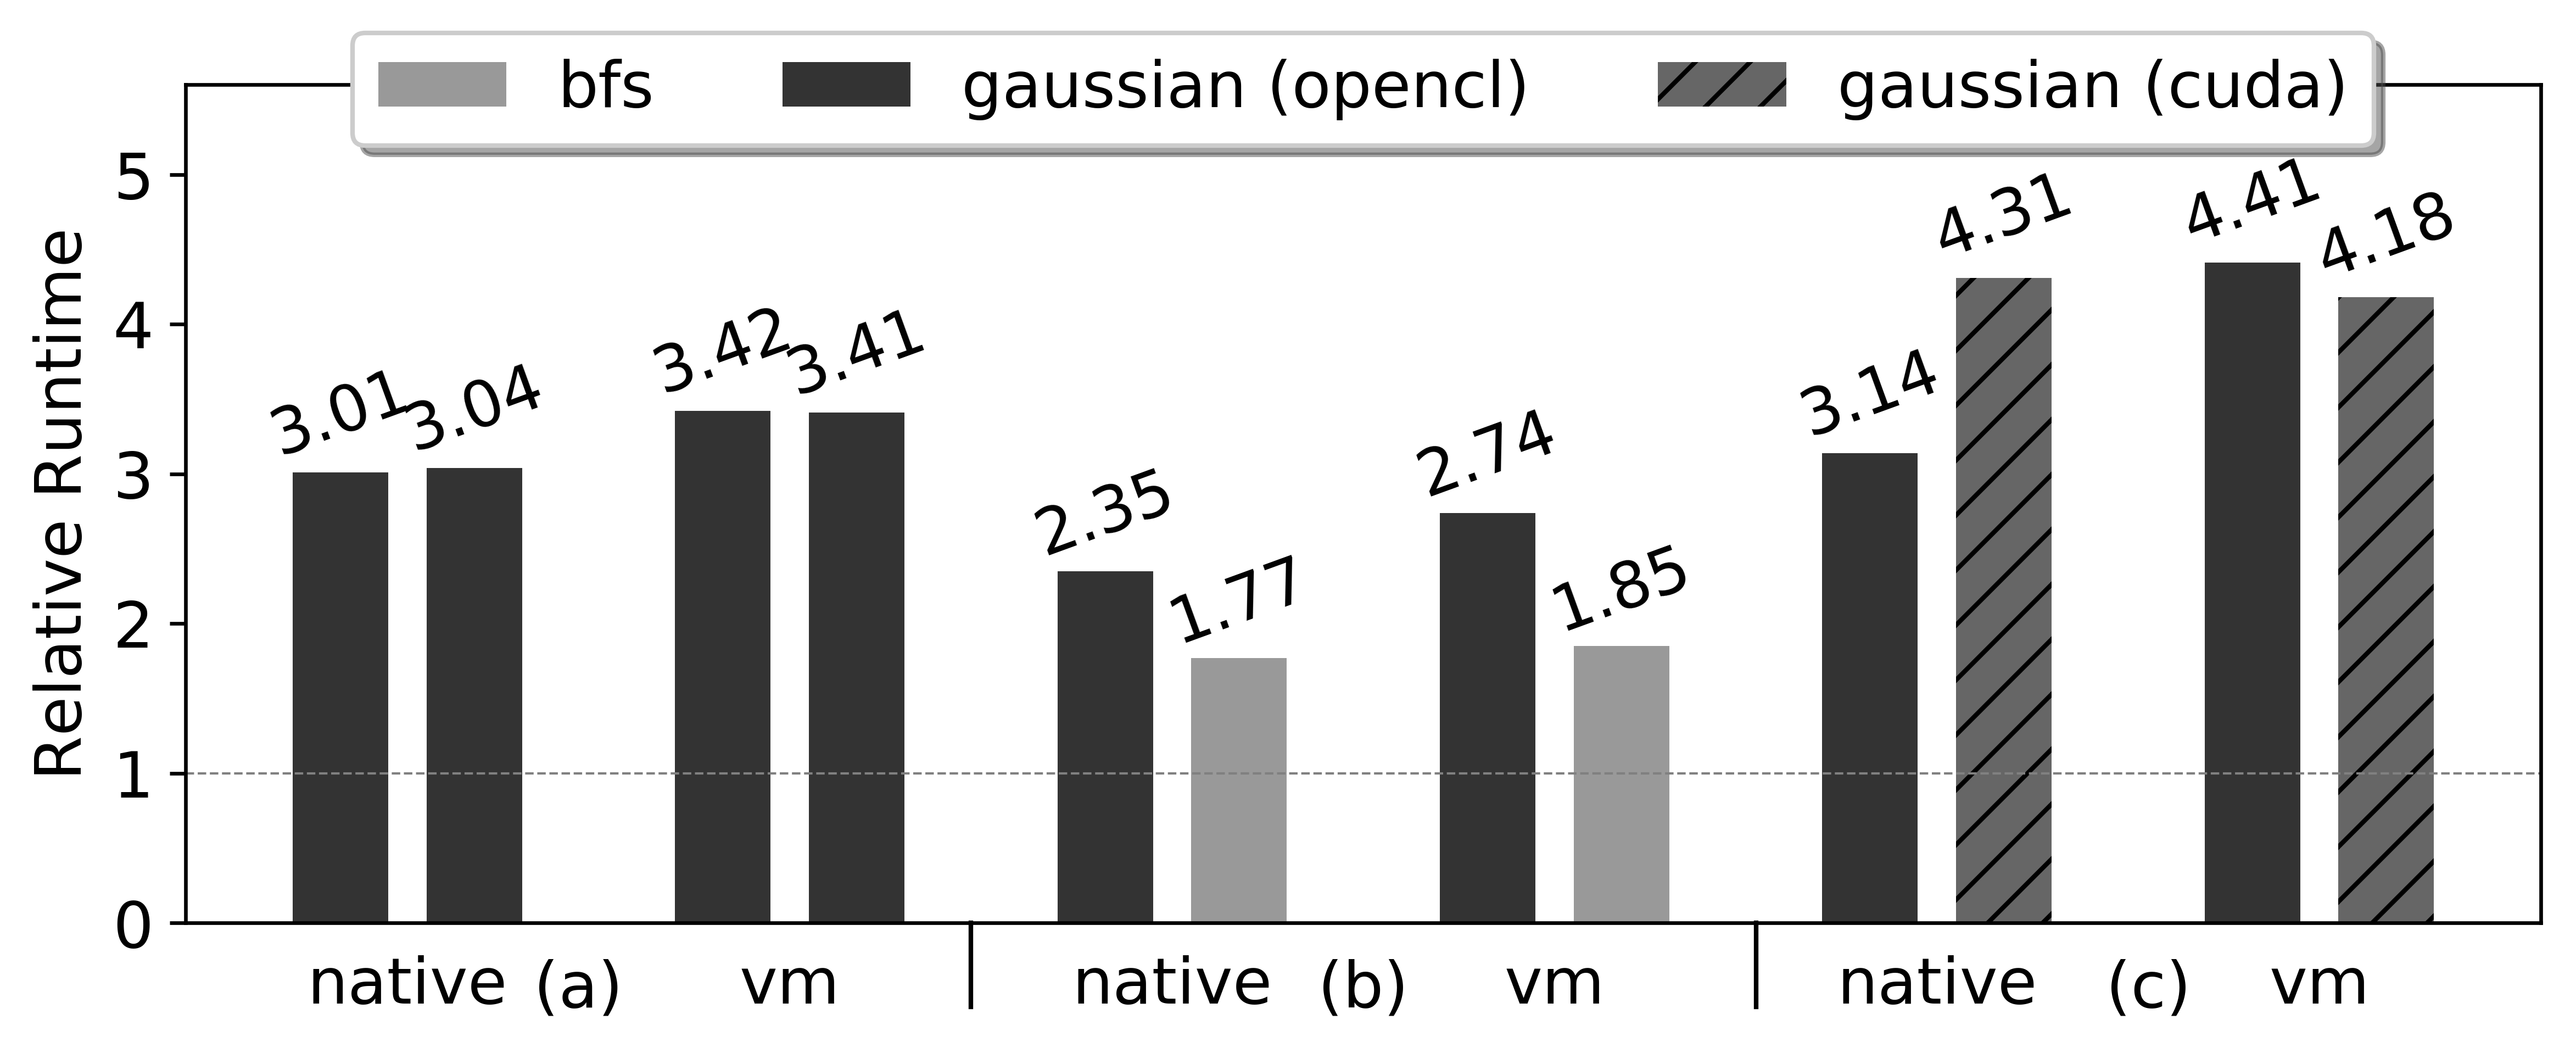

Write Python code to recreate this figure.
import numpy as np
import matplotlib.pyplot as plt
import matplotlib as mpl
from matplotlib.ticker import AutoMinorLocator
from collections import namedtuple

from pygments.util import xrange


mpl.rcParams.update({'font.size': 14})

def add_line(ax, xpos, ypos):
    line = plt.Line2D([xpos, xpos], [0, ypos],
                      transform=ax.transAxes, color='black', linewidth=1)
    line.set_clip_on(False)
    ax.add_line(line)


#groupA
gaussianA1 = (3.01, 3.42)
gaussianA2 = (3.04, 3.41)

#groupB
gaussianB = (2.35, 2.74)
bfsB = (1.77, 1.85)

#groupC
clC = (3.14, 4.41)
cudaC = (4.31, 4.18)

label = ('native', 'vm', 'native', 'vm', 'native', 'vm')
group_label = ('(a)', '(b)', '(c)')

fig, ax = plt.subplots()

index = [0,1,2,3,4,5]
indexA = np.arange(2)
indexB = np.arange(2)+2
indexC = np.arange(2)+4
bar_width = 0.25
plt.ylim(0, 5.6)
plt.axhline(y=1, color='grey', linewidth=0.5,linestyle='--')

minorLocator = AutoMinorLocator(1)
ax.xaxis.set_minor_locator(minorLocator)
plt.tick_params(which='minor', length=4)
plt.tick_params(which='major', bottom=False,top=False)

dist = 0.7
rgaussianA1 = ax.bar(indexA-dist*bar_width, gaussianA1, bar_width, alpha=0.8, color='black')
rgaussianA2 = ax.bar(indexA+dist*bar_width, gaussianA2, bar_width, alpha=0.8, color='black')

rgaussianB = ax.bar(indexB-dist*bar_width, gaussianB, bar_width, alpha=0.8, color='black')
rbfsB = ax.bar(indexB+dist*bar_width, bfsB, bar_width, alpha=0.4, color='black')

rclC = ax.bar(indexC-dist*bar_width, clC, bar_width, alpha=0.8, color='black')
rcudaC = ax.bar(indexC+dist*bar_width, cudaC, bar_width, alpha=0.6, color='black', hatch='//')

ax.set_xticks(index)
ax.set_xticklabels(label)
#label_group_bar(ax, data)

scale = 1. / 3
for pos in [1, 2]:
    add_line(ax, pos * scale, -.1)
for pos in xrange(0, 3):
    lxpos = pos * scale + scale / 2
    ax.text(lxpos, -.1, group_label[pos], ha='center', transform=ax.transAxes)

fig.tight_layout()
plt.subplots_adjust(bottom=0.1)

def autolabel(rects, xpos='center'):
    """
    Attach a text label above each bar in *rects*, displaying its height.

    *xpos* indicates which side to place the text w.r.t. the center of
    the bar. It can be one of the following {'center', 'right', 'left'}.
    """

    xpos = xpos.lower()  # normalize the case of the parameter
    ha = {'center': 'center', 'right': 'left', 'left': 'right'}
    offset = {'center': 0.5, 'right': 0.57, 'left': 0.43}  # x_txt = x + w*off

    for rect in rects:
        height = rect.get_height()
        ax.text(rect.get_x() + rect.get_width()*offset[xpos], 1.01*height,
                '{}'.format(height), ha=ha[xpos], va='bottom', rotation=20)

plt.gcf().set_size_inches(8,3)
autolabel(rgaussianA1)
autolabel(rgaussianA2)
autolabel(rgaussianB)
autolabel(rbfsB)
autolabel(rclC)
autolabel(rcudaC)


plt.ylabel('Relative Runtime')
ax.legend((rbfsB, rclC, rcudaC), ('bfs', 'gaussian (opencl)', 'gaussian (cuda)'),loc='upper center', ncol=4,
          bbox_to_anchor=(0.5, 1.1), fancybox=True, shadow=True)
plt.savefig('concurrency_new.png', dpi = 600, bbox_inches='tight')
plt.show()